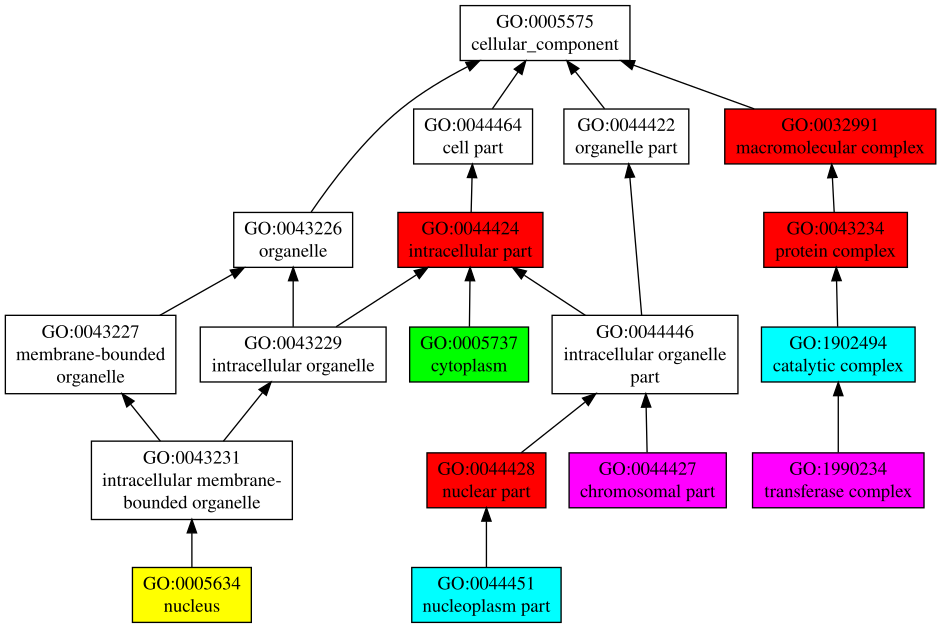

Values plotted in this chart, from the file beside it:
GO:0044424	C	1.00	intracellular part
GO:0032991	C	1.00	macromolecular complex
GO:0044428	C	0.99	nuclear part
GO:0043234	C	0.94	protein complex
GO:0005634	C	0.77	nucleus
GO:0005737	C	0.63	cytoplasm
GO:0044451	C	0.60	nucleoplasm part
GO:1902494	C	0.57	catalytic complex
GO:1990234	C	0.45	transferase complex
GO:0044427	C	0.43	chromosomal part
